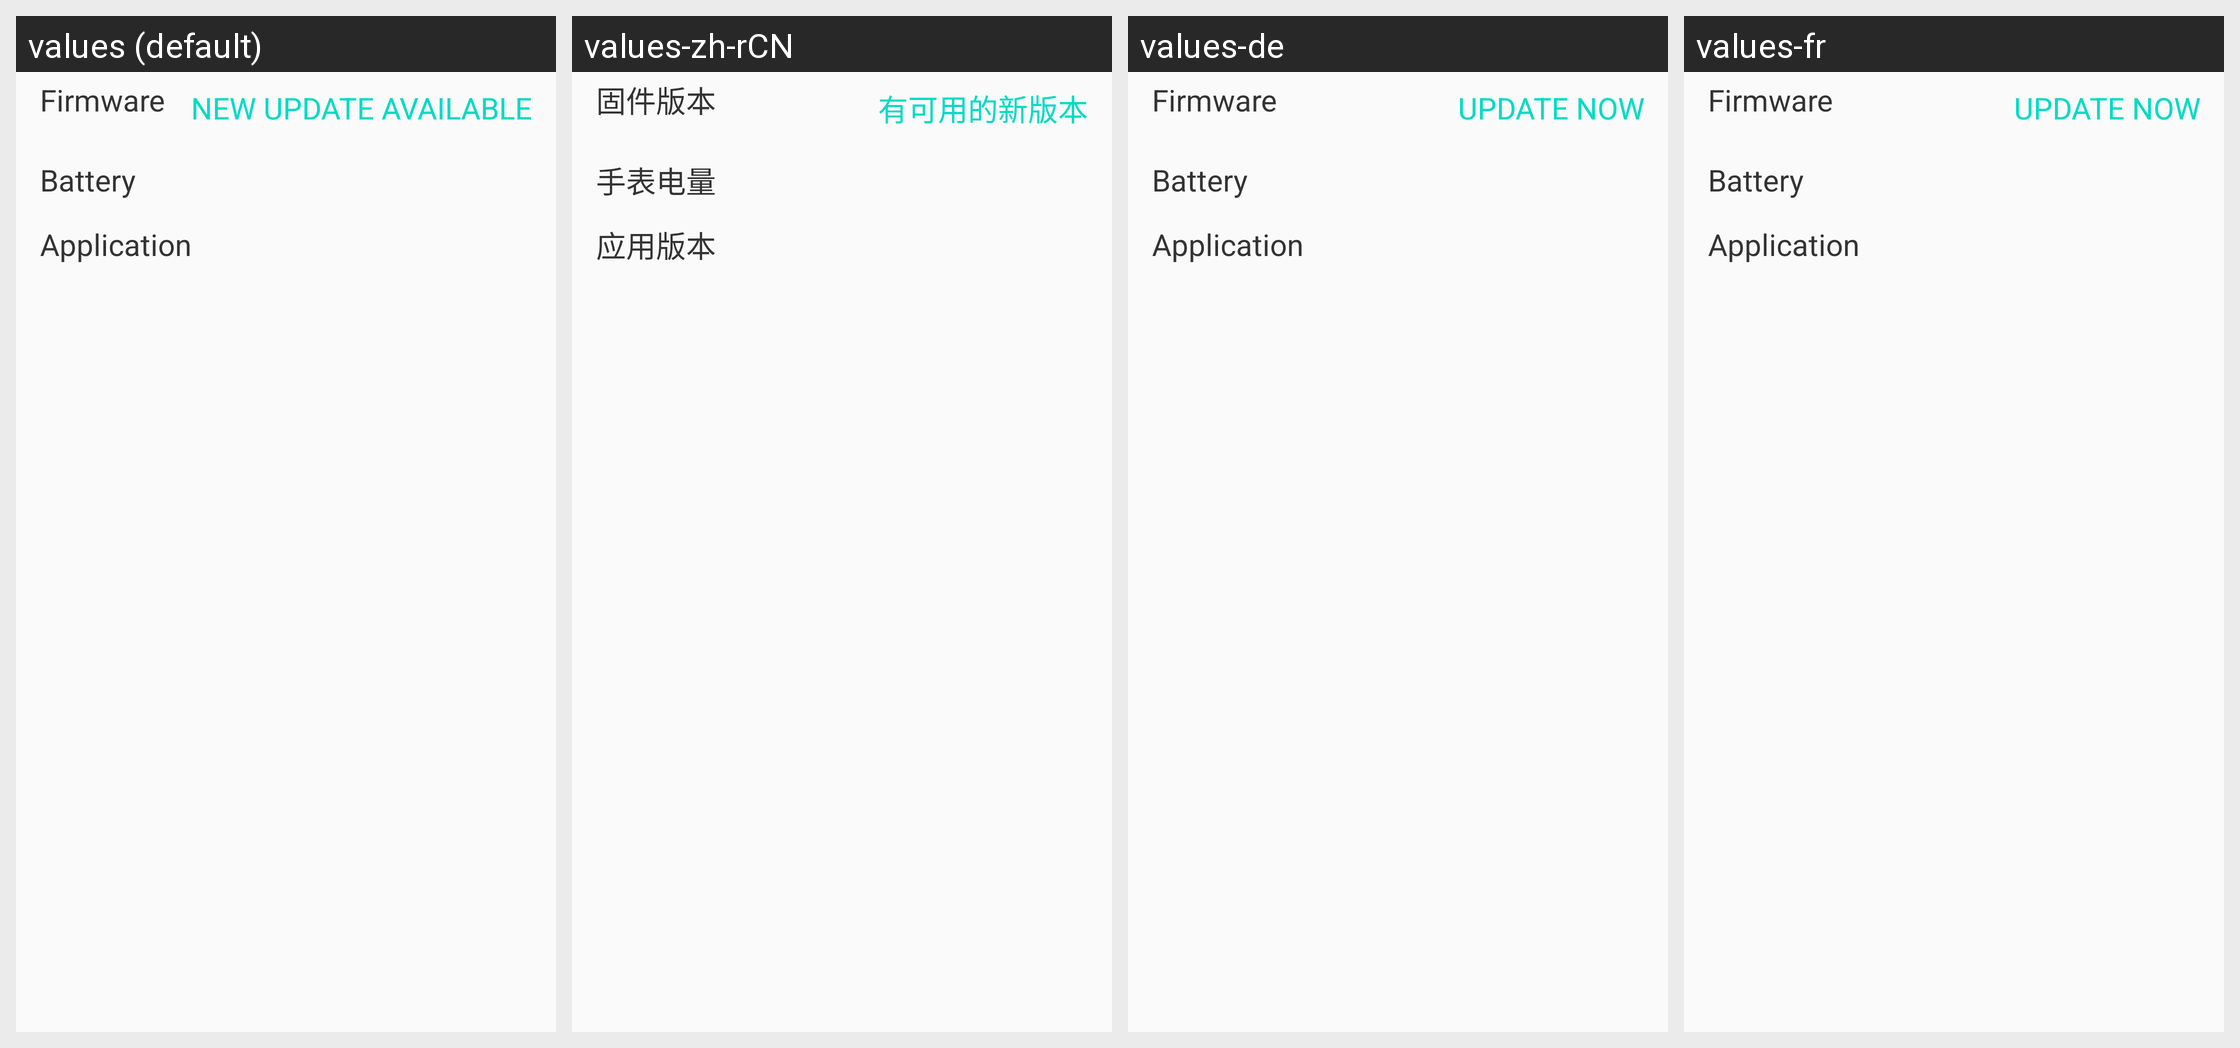

Strings drawn on this Android screen and how each of the app's shown locales translates them:
Android screen res/layout/app_is_lunar_my_device_layout.xml rendered under 4 locales, left to right: values (default), values-zh-rCN, values-de, values-fr. Device: Nexus 5 (rendered at 1080×1920; each locale shown at half size, 540×960, under a caption strip naming it); theme NevoTheme.
Other locales in the repository, not shown: values-en, values-zh-rTW.
Strings drawn on this screen, with the default value and each locale's value (text and hints the layout hard-codes, and strings that could not be matched under every locale, appear in the picture but are not listed):

my_nevo_firmware
  values: Firmware
  values-zh-rCN: 固件版本
  values-de: Firmware
  values-fr: Firmware

my_nevo_new_update_available
  values: NEW UPDATE AVAILABLE
  values-zh-rCN: 有可用的新版本
  values-de: UPDATE NOW
  values-fr: UPDATE NOW

my_nevo_battery
  values: Battery
  values-zh-rCN: 手表电量
  values-de: Battery
  values-fr: Battery

my_nevo_application
  values: Application
  values-zh-rCN: 应用版本
  values-de: Application
  values-fr: Application
